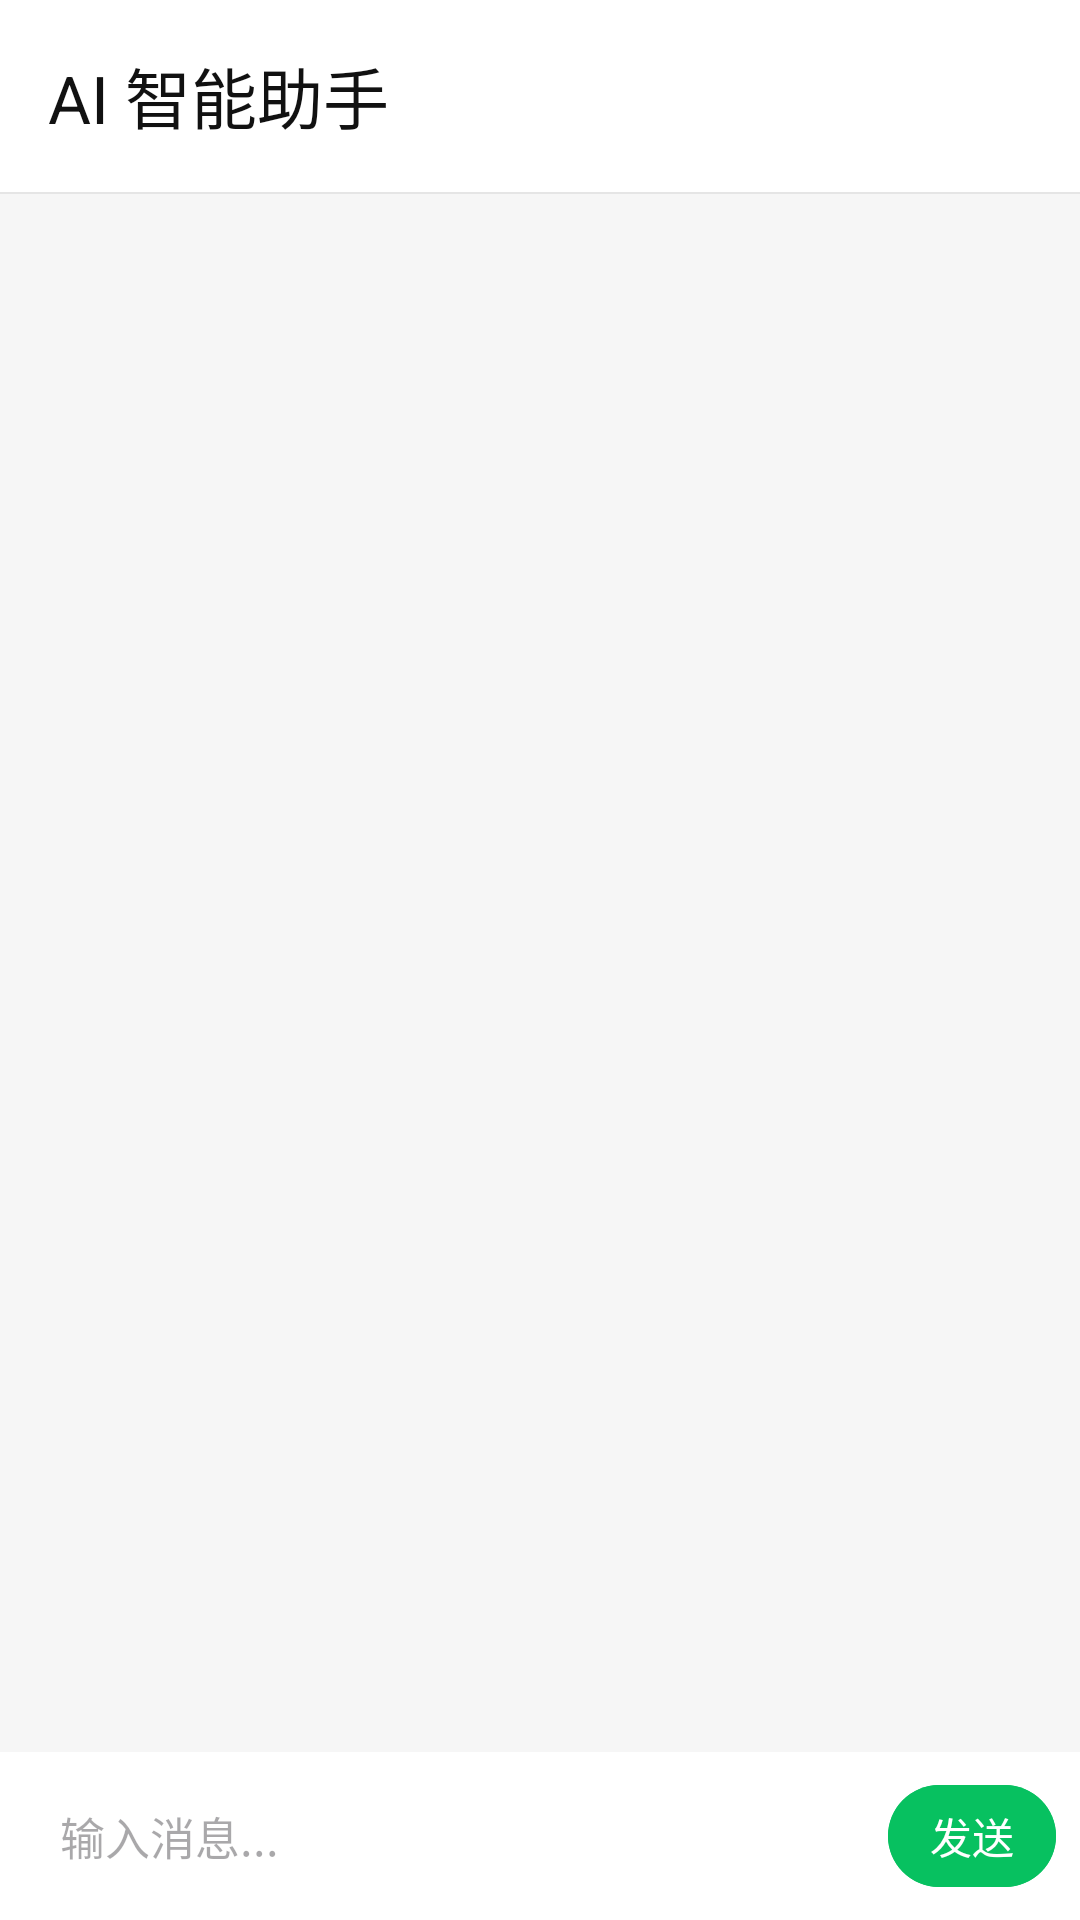

Produce the Android XML layout that renders to this screen, including the resource entries it uses.
<!-- AndroidManifest.xml: application theme Theme.DaDaNew -->
<!-- res/layout/activity_ai_chat.xml -->
<?xml version="1.0" encoding="utf-8"?>
<LinearLayout xmlns:android="http://schemas.android.com/apk/res/android"
    xmlns:app="http://schemas.android.com/apk/res-auto"
    android:layout_width="match_parent"
    android:layout_height="match_parent"
    android:background="@color/wechat_bg"
    android:orientation="vertical">

    
    <androidx.appcompat.widget.Toolbar
        android:id="@+id/toolbar"
        android:layout_width="match_parent"
        android:layout_height="?attr/actionBarSize"
        android:background="@color/wechat_toolbar"
        android:elevation="0.5dp"
        app:title="AI 智能助手"
        app:titleTextColor="@color/wechat_text_dark" />

    <View
        android:layout_width="match_parent"
        android:layout_height="0.5dp"
        android:background="@color/wechat_divider" />

    
    <androidx.recyclerview.widget.RecyclerView
        android:id="@+id/rvMessages"
        android:layout_width="match_parent"
        android:layout_height="0dp"
        android:layout_weight="1"
        android:overScrollMode="never" />

    
    <LinearLayout
        android:layout_width="match_parent"
        android:layout_height="wrap_content"
        android:background="@color/wechat_toolbar"
        android:gravity="center_vertical"
        android:orientation="horizontal"
        android:padding="8dp">

        <EditText
            android:id="@+id/etMessage"
            android:layout_width="0dp"
            android:layout_height="40dp"
            android:layout_weight="1"
            android:background="@drawable/bg_chat_input"
            android:hint="输入消息..."
            android:imeOptions="actionSend"
            android:inputType="text"
            android:maxLines="4"
            android:paddingStart="12dp"
            android:paddingEnd="12dp"
            android:textColor="@color/wechat_text_dark"
            android:textSize="15sp" />

        <com.google.android.material.button.MaterialButton
            android:id="@+id/btnSend"
            android:layout_width="wrap_content"
            android:layout_height="34dp"
            android:layout_marginStart="8dp"
            android:backgroundTint="@color/im_green"
            android:insetTop="0dp"
            android:insetBottom="0dp"
            android:minWidth="56dp"
            android:paddingStart="12dp"
            android:paddingEnd="12dp"
            android:text="发送"
            android:textColor="@android:color/white"
            android:textSize="14sp" />
    </LinearLayout>

</LinearLayout>
<!-- resources referenced by this layout -->
<resources>
  <color name="im_green">#FF07C160</color>
  <color name="wechat_bg">#FFF6F6F6</color>
  <color name="wechat_divider">#FFE5E5E5</color>
  <color name="wechat_text_dark">#FF111111</color>
  <color name="wechat_toolbar">#FFFFFFFF</color>
  <!-- drawable bg_chat_input (drawable) -->
  <?xml version="1.0" encoding="utf-8"?>
  <shape xmlns:android="http://schemas.android.com/apk/res/android"
      android:shape="rectangle">
      <solid android:color="@color/wechat_input_field" />
      <corners android:radius="4dp" />
  </shape>
  <style name="Theme.DaDaNew" parent="Theme.Material3.Light.NoActionBar">
          <item name="colorPrimary">@color/primary</item>
          <item name="colorPrimaryDark">@color/primary_dark</item>
          <item name="android:statusBarColor">@color/white</item>
          <item name="android:windowLightStatusBar">true</item>
          <item name="android:windowBackground">@color/background</item>
      </style>
  <color name="wechat_input_field">#FFFFFFFF</color>
  <color name="primary">#FF6B4EFF</color>
  <color name="primary_dark">#FF5A3FE8</color>
  <color name="white">#FFFFFFFF</color>
  <color name="background">#FFF5F5F5</color>
</resources>
